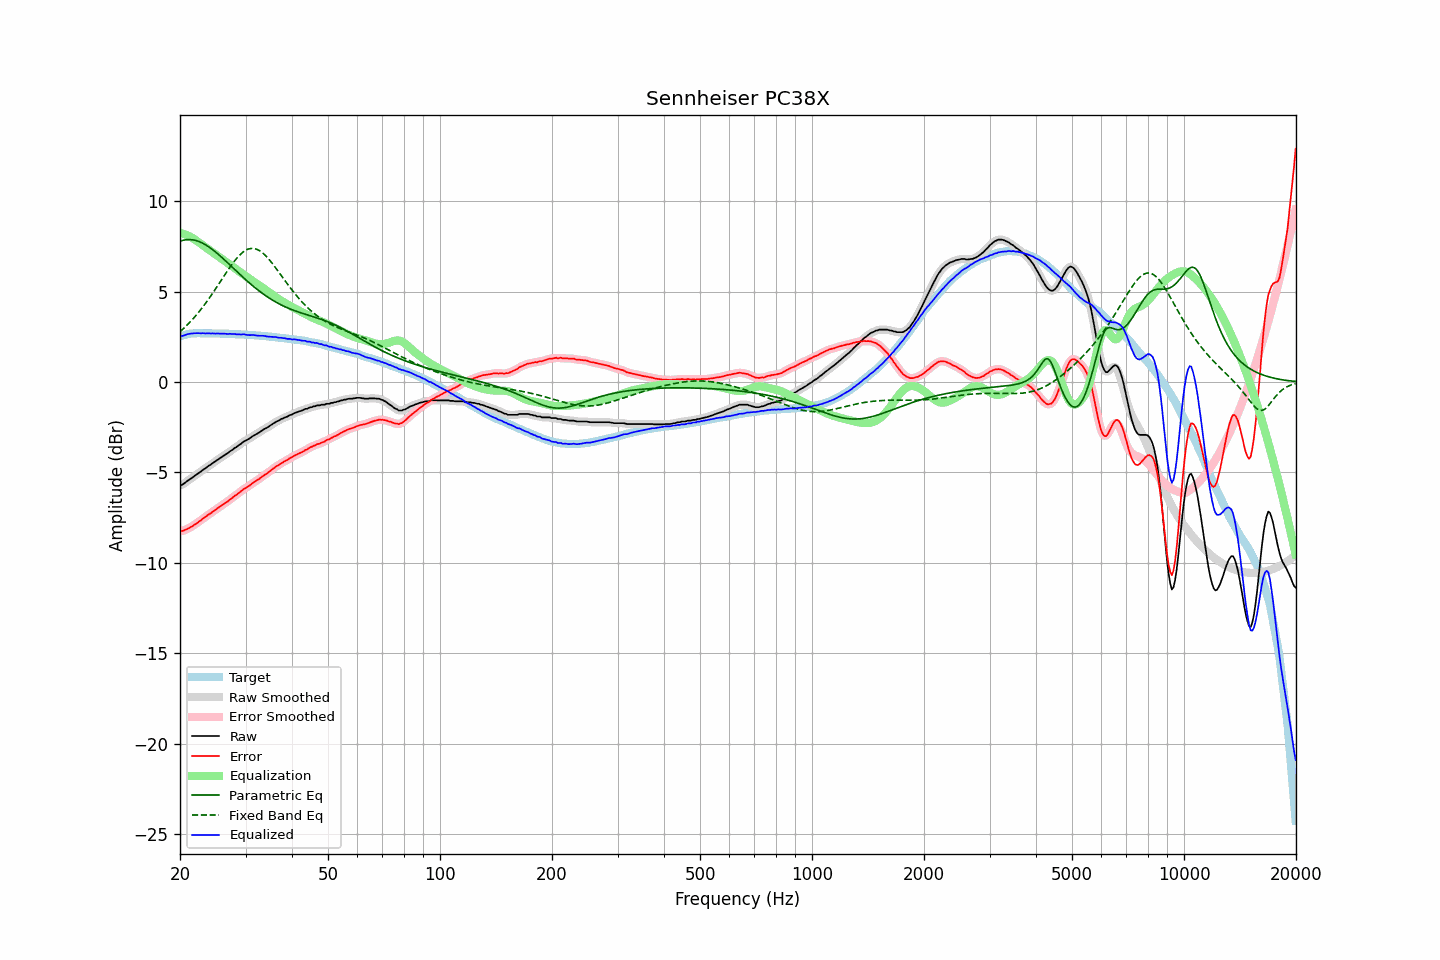

Data behind this chart, as committed beside it:
frequency, raw, error, smoothed, error_smoothed, equalization, parametric_eq, fixed_band_eq, equalized_raw, equalized_smoothed, target
20.00, -5.70, -8.22, -5.71, -8.23, 8.25, 7.79, 2.78, 2.55, 2.54, 2.52
20.20, -5.69, -8.24, -5.68, -8.23, 8.23, 7.81, 2.86, 2.54, 2.55, 2.55
20.40, -5.64, -8.22, -5.63, -8.21, 8.20, 7.84, 2.94, 2.56, 2.57, 2.58
20.61, -5.57, -8.17, -5.58, -8.19, 8.17, 7.86, 3.02, 2.60, 2.59, 2.60
20.81, -5.51, -8.14, -5.51, -8.14, 8.14, 7.87, 3.11, 2.62, 2.62, 2.63
21.02, -5.44, -8.10, -5.44, -8.10, 8.10, 7.88, 3.20, 2.65, 2.65, 2.66
21.23, -5.38, -8.05, -5.38, -8.06, 8.05, 7.88, 3.29, 2.67, 2.67, 2.67
21.44, -5.32, -8.00, -5.32, -8.00, 8.01, 7.87, 3.39, 2.68, 2.68, 2.68
21.66, -5.26, -7.95, -5.26, -7.95, 7.95, 7.86, 3.49, 2.69, 2.69, 2.69
21.87, -5.19, -7.88, -5.20, -7.89, 7.89, 7.85, 3.59, 2.70, 2.70, 2.69
22.09, -5.13, -7.83, -5.13, -7.83, 7.83, 7.82, 3.69, 2.70, 2.70, 2.70
22.31, -5.07, -7.77, -5.07, -7.77, 7.77, 7.80, 3.80, 2.70, 2.70, 2.70
22.54, -5.00, -7.70, -5.01, -7.71, 7.71, 7.76, 3.90, 2.70, 2.70, 2.70
22.76, -4.95, -7.65, -4.94, -7.64, 7.64, 7.73, 4.02, 2.69, 2.70, 2.70
22.99, -4.87, -7.56, -4.88, -7.57, 7.58, 7.68, 4.13, 2.70, 2.70, 2.69
23.22, -4.81, -7.50, -4.82, -7.51, 7.51, 7.64, 4.25, 2.70, 2.69, 2.69
23.45, -4.76, -7.45, -4.75, -7.44, 7.45, 7.59, 4.37, 2.68, 2.70, 2.69
23.69, -4.68, -7.37, -4.69, -7.38, 7.38, 7.53, 4.49, 2.70, 2.69, 2.69
23.92, -4.62, -7.31, -4.63, -7.32, 7.32, 7.47, 4.61, 2.70, 2.69, 2.69
24.16, -4.57, -7.26, -4.56, -7.25, 7.25, 7.41, 4.74, 2.68, 2.69, 2.69
24.40, -4.50, -7.19, -4.51, -7.19, 7.19, 7.34, 4.87, 2.69, 2.69, 2.69
24.65, -4.44, -7.12, -4.45, -7.13, 7.13, 7.27, 5.00, 2.69, 2.68, 2.68
24.89, -4.39, -7.07, -4.38, -7.07, 7.07, 7.20, 5.13, 2.68, 2.68, 2.68
25.14, -4.32, -7.00, -4.32, -7.01, 7.00, 7.13, 5.27, 2.68, 2.68, 2.68
25.39, -4.26, -6.94, -4.26, -6.94, 6.94, 7.05, 5.40, 2.68, 2.68, 2.68
25.65, -4.20, -6.88, -4.20, -6.88, 6.88, 6.97, 5.54, 2.68, 2.68, 2.68
25.91, -4.14, -6.81, -4.14, -6.82, 6.82, 6.89, 5.67, 2.68, 2.68, 2.67
26.16, -4.08, -6.75, -4.08, -6.75, 6.76, 6.81, 5.81, 2.68, 2.68, 2.67
26.43, -4.02, -6.69, -4.03, -6.70, 6.70, 6.73, 5.95, 2.67, 2.67, 2.67
26.69, -3.97, -6.64, -3.97, -6.64, 6.63, 6.65, 6.08, 2.66, 2.67, 2.67
26.96, -3.91, -6.58, -3.91, -6.58, 6.57, 6.56, 6.21, 2.66, 2.66, 2.67
27.23, -3.83, -6.49, -3.85, -6.51, 6.50, 6.48, 6.34, 2.67, 2.66, 2.66
27.50, -3.78, -6.44, -3.78, -6.44, 6.44, 6.39, 6.47, 2.66, 2.66, 2.66
27.77, -3.72, -6.37, -3.71, -6.37, 6.37, 6.31, 6.59, 2.65, 2.66, 2.65
28.05, -3.64, -6.29, -3.66, -6.30, 6.31, 6.22, 6.70, 2.66, 2.65, 2.65
28.33, -3.60, -6.24, -3.59, -6.24, 6.24, 6.14, 6.81, 2.63, 2.64, 2.64
28.62, -3.53, -6.17, -3.53, -6.17, 6.17, 6.06, 6.91, 2.63, 2.64, 2.64
28.90, -3.46, -6.10, -3.47, -6.11, 6.10, 5.97, 7.01, 2.64, 2.63, 2.64
29.19, -3.41, -6.04, -3.40, -6.03, 6.04, 5.89, 7.10, 2.63, 2.64, 2.63
29.48, -3.33, -5.96, -3.34, -5.97, 5.98, 5.81, 7.17, 2.64, 2.64, 2.63
29.78, -3.27, -5.89, -3.28, -5.90, 5.91, 5.73, 7.24, 2.64, 2.63, 2.62
30.08, -3.23, -5.85, -3.23, -5.85, 5.85, 5.65, 7.29, 2.62, 2.62, 2.62
30.38, -3.18, -5.79, -3.18, -5.80, 5.79, 5.57, 7.33, 2.60, 2.61, 2.61
30.68, -3.13, -5.74, -3.13, -5.74, 5.73, 5.49, 7.37, 2.59, 2.60, 2.61
30.99, -3.07, -5.67, -3.07, -5.67, 5.67, 5.41, 7.38, 2.59, 2.60, 2.60
31.30, -3.00, -5.59, -3.01, -5.61, 5.61, 5.34, 7.39, 2.61, 2.60, 2.59
31.61, -2.95, -5.54, -2.95, -5.54, 5.55, 5.26, 7.38, 2.60, 2.59, 2.59
31.93, -2.90, -5.48, -2.90, -5.48, 5.49, 5.19, 7.36, 2.58, 2.58, 2.58
32.24, -2.85, -5.42, -2.85, -5.43, 5.42, 5.12, 7.33, 2.57, 2.57, 2.57
32.57, -2.80, -5.37, -2.80, -5.37, 5.36, 5.05, 7.29, 2.56, 2.56, 2.57
32.89, -2.74, -5.30, -2.74, -5.30, 5.30, 4.99, 7.23, 2.56, 2.56, 2.56
33.22, -2.68, -5.23, -2.68, -5.24, 5.24, 4.92, 7.17, 2.56, 2.56, 2.55
33.55, -2.62, -5.17, -2.63, -5.17, 5.18, 4.86, 7.09, 2.56, 2.55, 2.55
33.89, -2.57, -5.11, -2.58, -5.12, 5.12, 4.79, 7.01, 2.54, 2.54, 2.54
34.23, -2.53, -5.06, -2.53, -5.06, 5.05, 4.73, 6.92, 2.52, 2.53, 2.53
34.57, -2.47, -4.99, -2.47, -4.99, 4.99, 4.67, 6.82, 2.51, 2.51, 2.52
34.92, -2.41, -4.92, -2.41, -4.92, 4.92, 4.62, 6.71, 2.51, 2.51, 2.51
35.27, -2.35, -4.85, -2.35, -4.85, 4.86, 4.56, 6.60, 2.50, 2.50, 2.50
35.62, -2.29, -4.78, -2.29, -4.78, 4.79, 4.51, 6.49, 2.50, 2.50, 2.49
35.97, -2.24, -4.72, -2.24, -4.72, 4.73, 4.45, 6.37, 2.48, 2.49, 2.48
... 635 more rows
